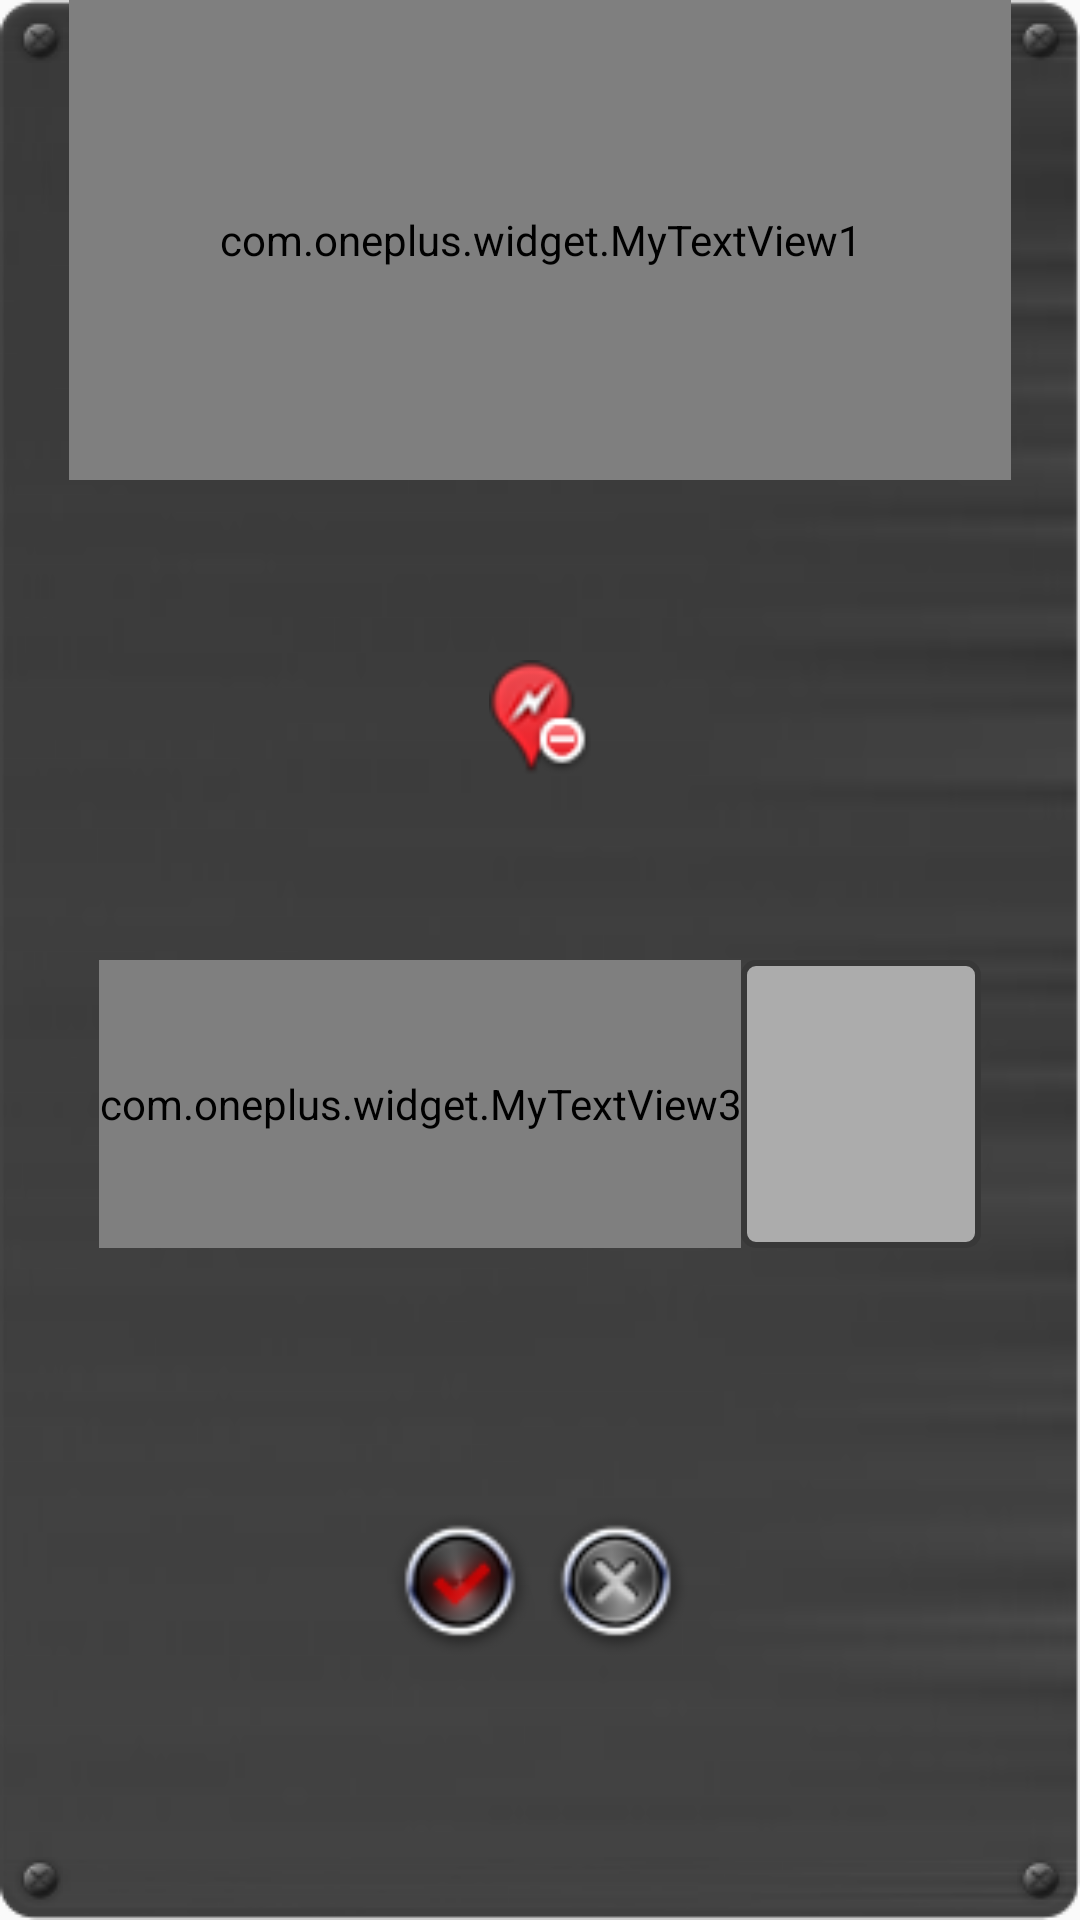

Android layout source for this screen:
<!-- AndroidManifest.xml: application theme AppTheme -->
<!-- res/layout/add_enemy_dialog.xml -->
<?xml version="1.0" encoding="utf-8"?>
<LinearLayout xmlns:android="http://schemas.android.com/apk/res/android"
    android:layout_width="330dp"
    android:layout_height="210dp"
    android:layout_centerInParent="true"
    android:background="@drawable/dialog_bg"
    android:orientation="vertical">

    <com.oneplus.widget.MyTextView1
        android:layout_width="match_parent"
        android:layout_height="0dp"
        android:layout_weight="1"
        android:background="@color/transparent"
        android:gravity="center"
        android:text="@string/add_enemy_title"
        android:textColor="@color/titleGray"
        android:textSize="18sp"
        android:textStyle="bold" />

    <RelativeLayout
        android:layout_width="match_parent"
        android:layout_height="0dp"
        android:layout_weight="1">

        <ImageView
            android:layout_width="40dp"
            android:layout_height="40dp"
            android:layout_centerInParent="true"
            android:scaleType="fitCenter"
            android:src="@drawable/enemy_delete_icon" />

    </RelativeLayout>

    <RelativeLayout
        android:layout_width="match_parent"
        android:layout_height="0dp"
        android:layout_marginLeft="10dp"
        android:layout_marginRight="10dp"
        android:layout_weight="0.6">

        <LinearLayout
            android:layout_width="match_parent"
            android:layout_height="wrap_content"
            android:layout_centerInParent="true"
            android:orientation="horizontal">

            <com.oneplus.widget.MyTextView3
                android:id="@+id/enemy_add_input_what"
                android:layout_width="wrap_content"
                android:layout_height="match_parent"
                android:layout_gravity="center_vertical"
                android:gravity="center"
                android:text="@string/name"
                android:textColor="@color/buttonRed"
                android:textSize="18sp"
                android:textStyle="bold" />

            <RelativeLayout
                android:layout_width="0dp"
                android:layout_height="match_parent"
                android:layout_gravity="center_vertical"
                android:layout_weight="1"
                android:background="@drawable/input_round_bg">

                <EditText
                    android:id="@+id/enemy_add_input_box"
                    android:layout_width="match_parent"
                    android:layout_height="match_parent"
                    android:layout_alignParentLeft="true"
                    android:layout_alignParentStart="true"
                    android:layout_centerVertical="true"
                    android:layout_marginLeft="5dp"
                    android:layout_marginRight="5dp"
                    android:background="@null"
                    android:inputType="text"
                    android:singleLine="true"
                    android:textColor="@color/white"
                    android:textSize="16sp"
                    android:textStyle="normal"
                    android:typeface="normal" />

            </RelativeLayout>

        </LinearLayout>

    </RelativeLayout>

    <RelativeLayout
        android:layout_width="match_parent"
        android:layout_height="0dp"
        android:layout_weight="1.4">

        <LinearLayout
            android:layout_width="wrap_content"
            android:layout_height="wrap_content"
            android:layout_centerInParent="true"
            android:orientation="horizontal">

            <ImageView
                android:id="@+id/enemy_add_ok_button"
                android:layout_width="48dp"
                android:layout_height="48dp"
                android:layout_gravity="center_vertical"
                android:layout_marginEnd="5dp"
                android:layout_marginRight="5dp"
                android:scaleType="fitCenter"
                android:src="@drawable/ok_button_red_on" />

            <ImageView
                android:id="@+id/enemy_add_cancel_button"
                android:layout_width="48dp"
                android:layout_height="48dp"
                android:layout_gravity="center_vertical"
                android:scaleType="fitCenter"
                android:src="@drawable/cancel_button_red_selector" />

        </LinearLayout>

    </RelativeLayout>

</LinearLayout>
<!-- resources referenced by this layout -->
<resources>
  <color name="buttonRed">#EC3239</color>
  <color name="titleGray">#434343</color>
  <color name="transparent">#00000000</color>
  <color name="white">#FFFFFF</color>
  <!-- drawable cancel_button_red_selector (drawable) -->
  <?xml version="1.0" encoding="UTF-8"?>
  <selector xmlns:android="http://schemas.android.com/apk/res/android">
  
      <item android:drawable="@drawable/cancel_button_red_on" android:state_pressed="true" />
  
      <item android:drawable="@drawable/cancel_button_off" />
  
  </selector>
  <!-- drawable enemy_delete_icon: png bitmap (drawable, 3573 bytes) -->
  <!-- drawable input_round_bg (drawable) -->
  <?xml version="1.0" encoding="utf-8"?>
  <shape xmlns:android="http://schemas.android.com/apk/res/android"
      android:shape="rectangle"
      android:useLevel="false">
      <corners android:radius="4dp"/>
      <solid android:color="@color/inputSolid" />
      <stroke
          android:width="2dp"
          android:color="@color/inputStroke" />
      <padding
          android:bottom="2dp"
          android:left="2dp"
          android:right="2dp"
          android:top="2dp" />
  </shape>
  <!-- drawable ok_button_red_on: png bitmap (drawable, 4271 bytes) -->
  <string name="add_enemy_title">ADD ENEMY</string>
  <string name="name">NAME:</string>
  <style name="AppTheme" parent="Theme.AppCompat.Light.NoActionBar">
          
          <item name="colorPrimary">@color/colorPrimary</item>
          <item name="colorPrimaryDark">@color/colorPrimaryDark</item>
          <item name="colorAccent">@color/colorAccent</item>
      </style>
  <!-- drawable cancel_button_red_on: png bitmap (drawable, 4281 bytes) -->
  <!-- drawable cancel_button_off: png bitmap (drawable, 4249 bytes) -->
  <color name="inputSolid">#ACACAC</color>
  <color name="inputStroke">#383838</color>
  <color name="colorPrimary">#3F51B5</color>
  <color name="colorPrimaryDark">#303F9F</color>
  <color name="colorAccent">#FF4081</color>
</resources>
